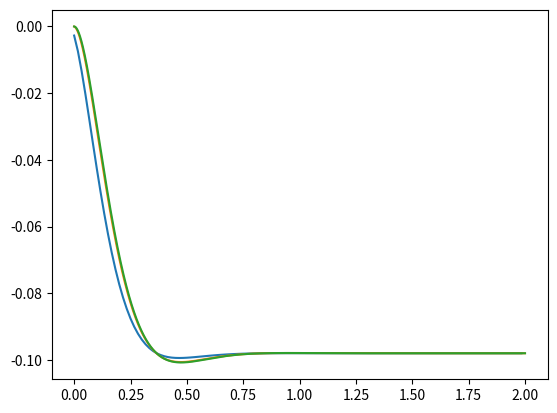

Here is the Python script that generated this plot:
#!/usr/bin/env python3

import numpy as np
import matplotlib.pyplot as plt

def simulate_shock_absorber(dt, n):
    t = np.arange(n) * dt
    x = np.empty(t.shape)

    v = 0
    distance = 0
    Ks = 1e5
    Ka = 1.5e4
    a0 = -9.8
    m = 1e3

    for i in range(len(x)):
        F = -(Ks * distance + Ka * v)
        v += dt * (F / m + a0)
        distance += dt * v
        x[i] = distance
    
    return t, x

for dt in [1 / 60, 1 / 60 / 10, 1 / 60 / 100]:
    t, x = simulate_shock_absorber(dt, round(2 / dt))
    plt.plot(t, x)

plt.show()
